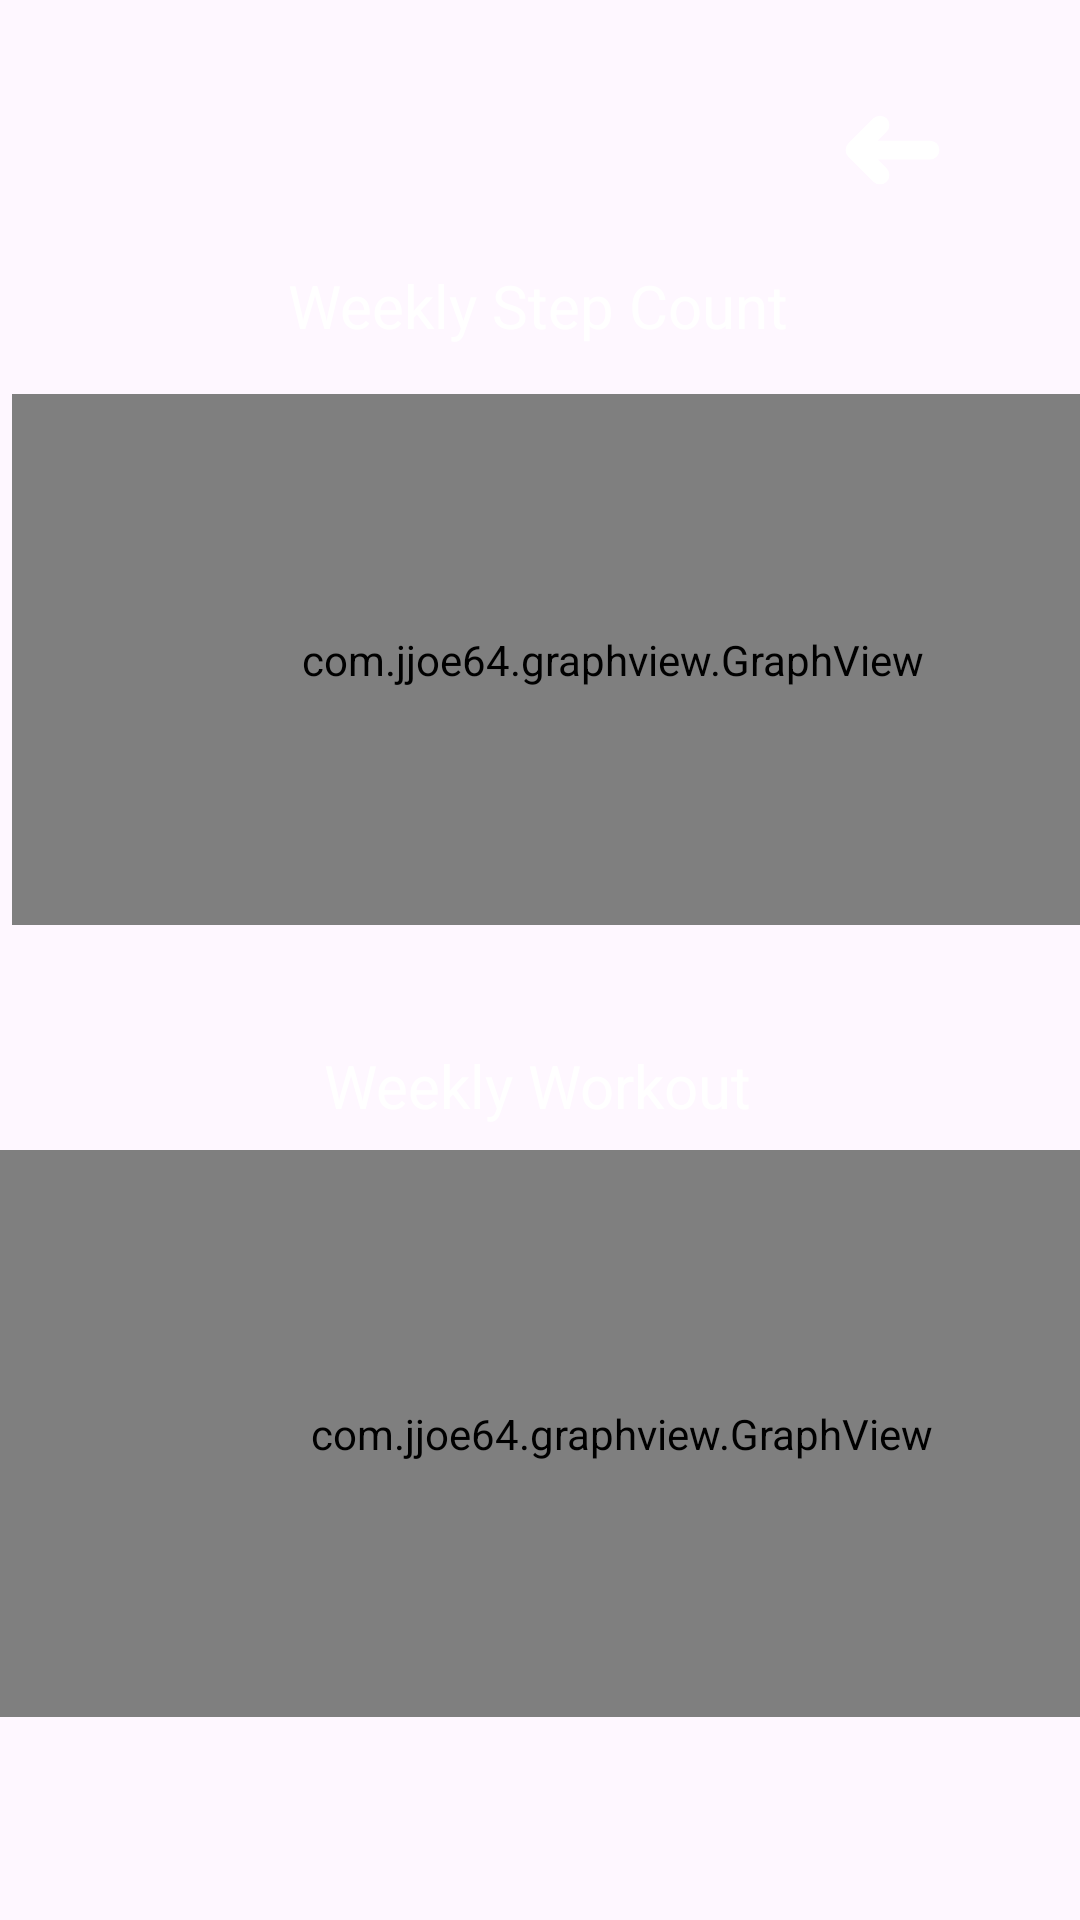

This screen was rendered from an Android layout file. Write that file and the resources it references.
<!-- AndroidManifest.xml: application theme Theme.PersonalFitnessTracker -->
<!-- res/layout/activity_analytics_screen.xml -->
<?xml version="1.0" encoding="utf-8"?>
<androidx.constraintlayout.widget.ConstraintLayout xmlns:android="http://schemas.android.com/apk/res/android"
    xmlns:app="http://schemas.android.com/apk/res-auto"
    xmlns:tools="http://schemas.android.com/tools"
    android:id="@+id/main"
    android:layout_width="match_parent"
    android:layout_height="match_parent"
    android:background="@drawable/back2"
    tools:context=".AnalyticsScreen">

    <ImageView
        android:id="@+id/backbtn"
        android:layout_width="wrap_content"
        android:layout_height="wrap_content"
        android:src="@drawable/back_btn"
        app:layout_constraintBottom_toTopOf="@+id/graphView"
        app:layout_constraintEnd_toEndOf="parent"
        app:layout_constraintHorizontal_bias="1.0"
        app:layout_constraintStart_toStartOf="parent"
        app:layout_constraintTop_toTopOf="parent"
        app:layout_constraintVertical_bias="0.0" />


    <com.jjoe64.graphview.GraphView
        android:id="@+id/graphView"
        android:layout_width="400dp"
        android:layout_height="177dp"
        android:layout_marginStart="4dp"
        app:layout_constraintBottom_toBottomOf="parent"
        app:layout_constraintStart_toStartOf="parent"
        app:layout_constraintTop_toTopOf="parent"
        app:layout_constraintVertical_bias="0.284" />

    <TextView
        android:id="@+id/textView8"
        android:layout_width="wrap_content"
        android:layout_height="wrap_content"
        android:layout_marginBottom="16dp"
        android:text="Weekly Step Count"
        android:textColor="@color/white"
        android:textSize="20dp"
        app:layout_constraintBottom_toTopOf="@+id/graphView"
        app:layout_constraintEnd_toEndOf="parent"
        app:layout_constraintHorizontal_bias="0.497"
        app:layout_constraintStart_toStartOf="parent" />

    <com.jjoe64.graphview.GraphView
        android:id="@+id/graphViewworkout"
        android:layout_width="414dp"
        android:layout_height="189dp"
        app:layout_constraintBottom_toBottomOf="parent"
        app:layout_constraintEnd_toEndOf="parent"
        app:layout_constraintHorizontal_bias="0.0"
        app:layout_constraintStart_toStartOf="parent"
        app:layout_constraintTop_toBottomOf="@+id/graphView"
        app:layout_constraintVertical_bias="0.525" />

    <TextView
        android:id="@+id/textView9"
        android:layout_width="wrap_content"
        android:layout_height="wrap_content"
        android:layout_marginBottom="8dp"
        android:text="Weekly Workout"
        android:textColor="@color/white"
        android:textSize="20dp"
        app:layout_constraintBottom_toTopOf="@+id/graphViewworkout"
        app:layout_constraintEnd_toEndOf="parent"
        app:layout_constraintHorizontal_bias="0.497"
        app:layout_constraintStart_toStartOf="parent"
        app:layout_constraintTop_toBottomOf="@+id/graphView"
        app:layout_constraintVertical_bias="1.0" />

</androidx.constraintlayout.widget.ConstraintLayout>
<!-- resources referenced by this layout -->
<resources>
  <!-- drawable back_btn (drawable) -->
  <?xml version="1.0" encoding="utf-8"?>
  <vector  xmlns:android="http://schemas.android.com/apk/res/android"
      android:width="100dp"
      android:height="100dp"
      android:viewportWidth="24"
      android:viewportHeight="24">
      <path
  
          android:strokeColor="#FFFFFF"
          android:strokeWidth="1.5"
          android:strokeLineJoin="round"
          android:strokeLineCap="round"
          android:pathData="M12 12L6 12M6 12L8 14M6 12L8 10" />
  </vector>
  <style name="Theme.PersonalFitnessTracker" parent="Base.Theme.PersonalFitnessTracker" />
  <style name="Base.Theme.PersonalFitnessTracker" parent="Theme.Material3.DayNight.NoActionBar">
          
          
      </style>
  <!-- not gathered from this repository: default colours our renderer supplied (Android Studio template values) -->
  <color name="white">#FFFFFFFF</color>
</resources>
